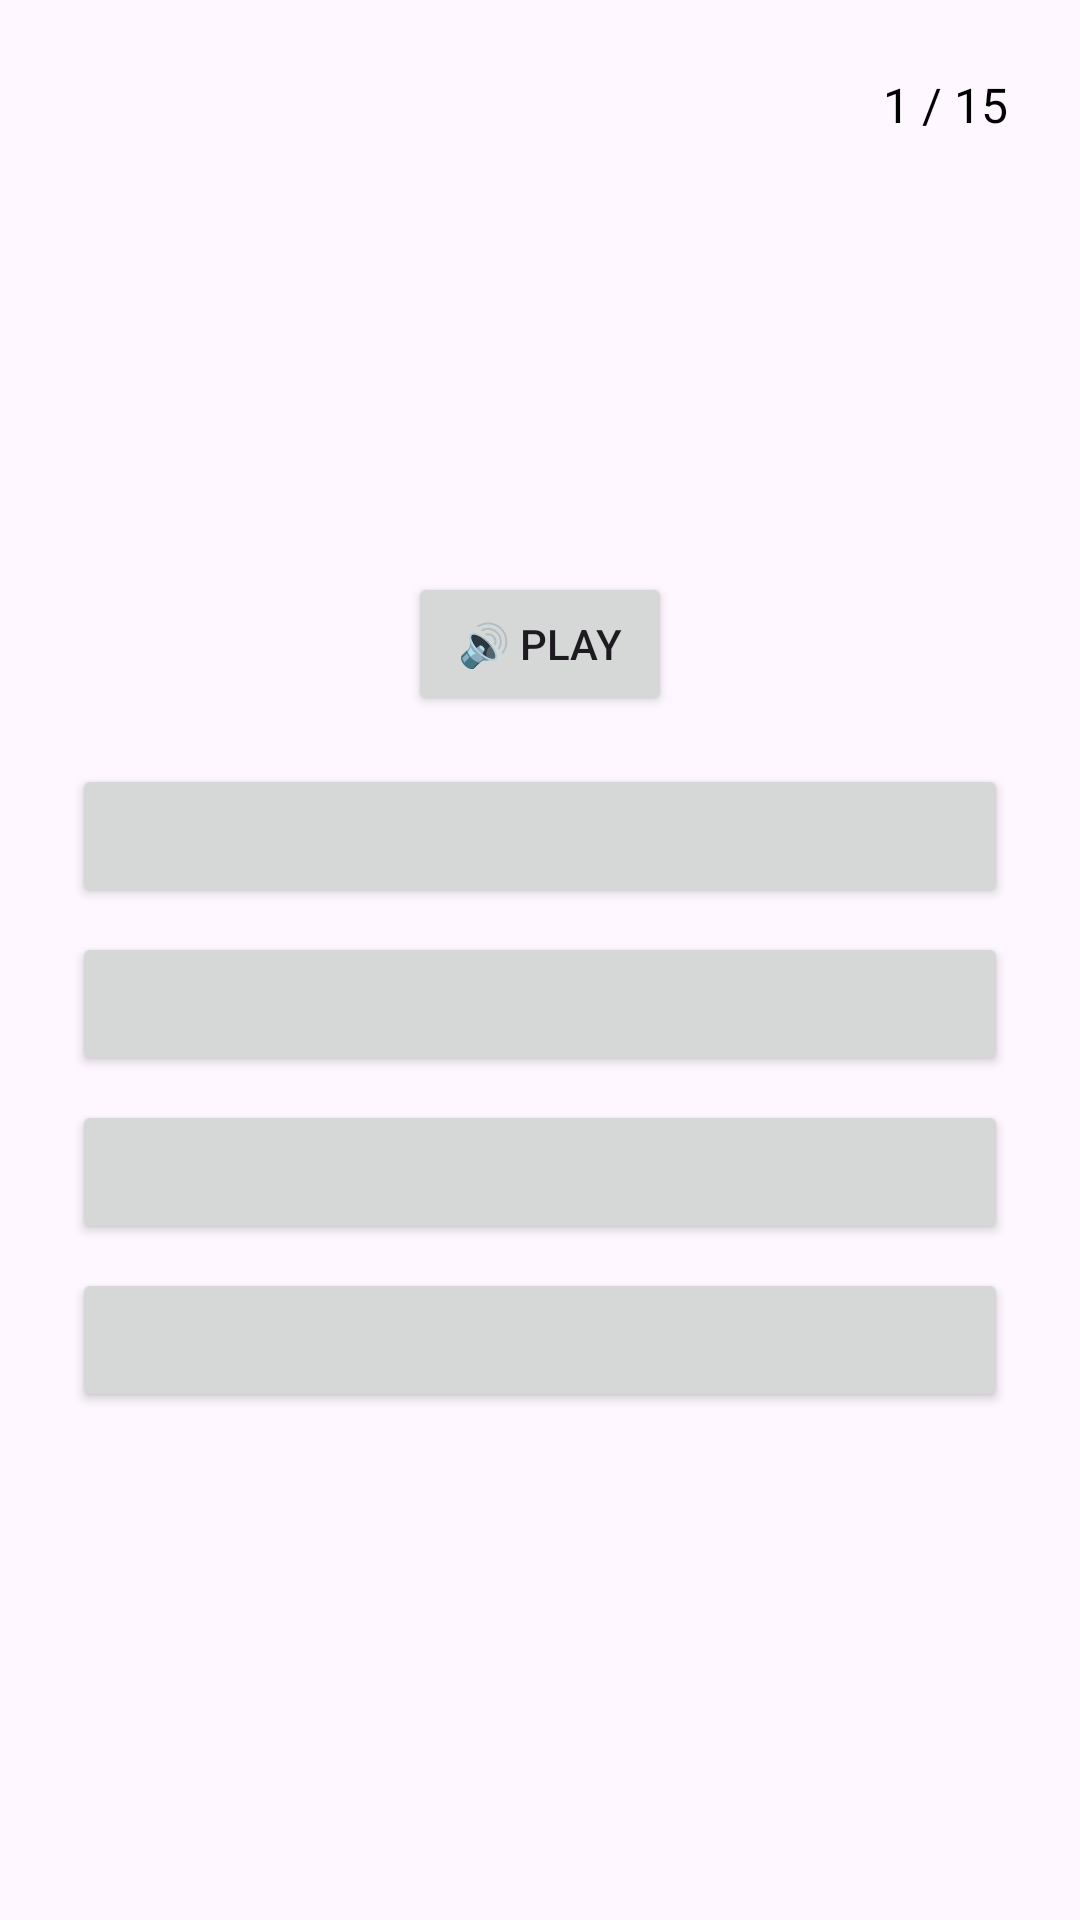

Layout XML and referenced resources for this Android screen:
<!-- AndroidManifest.xml: application theme Theme.Iel -->
<!-- res/layout/quiz.xml -->
<RelativeLayout xmlns:android="http://schemas.android.com/apk/res/android"
    android:layout_width="match_parent"
    android:layout_height="match_parent"
    android:padding="24dp">

    
    <TextView
        android:id="@+id/quizCounterText"
        android:layout_width="wrap_content"
        android:layout_height="wrap_content"
        android:text="1 / 15"
        android:textSize="16sp"
        android:textColor="#000000"
        android:layout_alignParentTop="true"
        android:layout_alignParentEnd="true" />

    
    <LinearLayout
        android:id="@+id/quizLayout"
        android:layout_width="match_parent"
        android:layout_height="match_parent"
        android:orientation="vertical"
        android:gravity="center"
        android:layout_below="@id/quizCounterText">

        <TextView
            android:id="@+id/quizText"
            android:layout_width="wrap_content"
            android:layout_height="wrap_content"
            android:textSize="24sp"
            android:text="Word"
            android:visibility="gone" />

        <Button
            android:id="@+id/playButton"
            android:layout_width="wrap_content"
            android:layout_height="wrap_content"
            android:text="🔊 Play" />

        <Button
            android:id="@+id/choiceButton1"
            android:layout_width="match_parent"
            android:layout_height="wrap_content"
            android:layout_marginTop="16dp" />

        <Button
            android:id="@+id/choiceButton2"
            android:layout_width="match_parent"
            android:layout_height="wrap_content"
            android:layout_marginTop="8dp" />

        <Button
            android:id="@+id/choiceButton3"
            android:layout_width="match_parent"
            android:layout_height="wrap_content"
            android:layout_marginTop="8dp" />

        <Button
            android:id="@+id/choiceButton4"
            android:layout_width="match_parent"
            android:layout_height="wrap_content"
            android:layout_marginTop="8dp" />

    </LinearLayout>

    
    <LinearLayout
        android:id="@+id/resultLayout"
        android:layout_width="match_parent"
        android:layout_height="match_parent"
        android:orientation="vertical"
        android:gravity="center"
        android:visibility="gone">

        <TextView
            android:id="@+id/resultText"
            android:layout_width="wrap_content"
            android:layout_height="wrap_content"
            android:text="퀴즈 종료!"
            android:textSize="24sp"
            android:textColor="#000000"
            android:layout_marginBottom="16dp" />

        <Button
            android:id="@+id/reviewButton"
            android:layout_width="wrap_content"
            android:layout_height="wrap_content"
            android:text="📖 틀린 문제 복습"
            android:backgroundTint="@android:color/holo_blue_light"
            android:textColor="#FFFFFF"
            android:layout_marginTop="12dp"
            android:padding="12dp" />

        <Button
            android:id="@+id/retryButton"
            android:layout_width="wrap_content"
            android:layout_height="wrap_content"
            android:text="🔄 다시 풀기"
            android:backgroundTint="@android:color/holo_green_dark"
            android:textColor="#FFFFFF"
            android:layout_marginTop="12dp"
            android:padding="12dp" />

    </LinearLayout>

</RelativeLayout>
<!-- resources referenced by this layout -->
<resources>
  <style name="Theme.Iel" parent="Base.Theme.Iel" />
  <style name="Base.Theme.Iel" parent="Theme.Material3.DayNight.NoActionBar">
          
          
      </style>
</resources>
